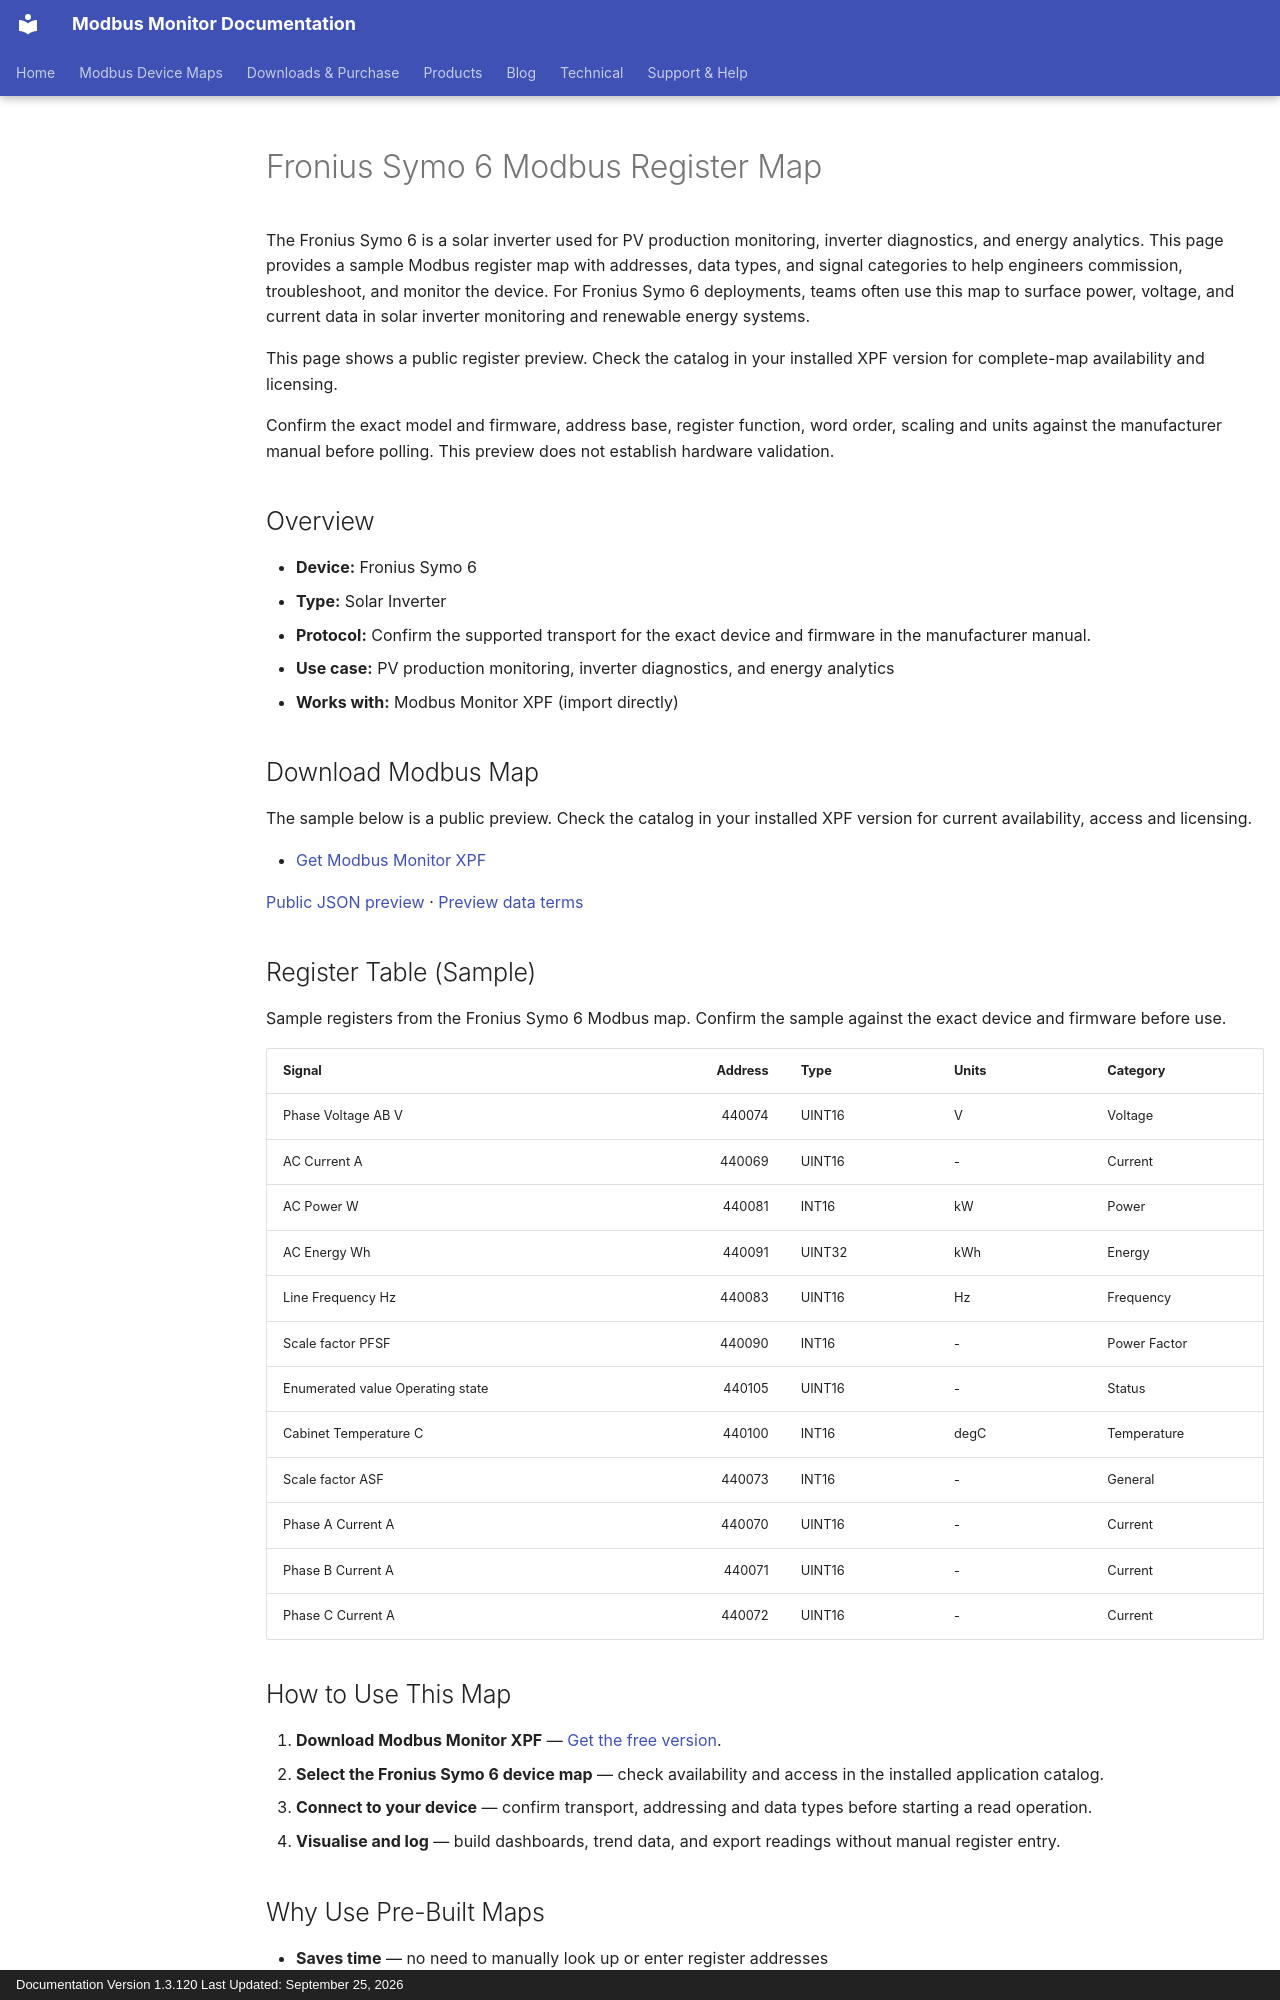

repository: Modbus-Monitor/modbus-monitor-docs · page: products/xpf/device-maps/fronius/symo-6/index.html · generator: mkdocs · copyright: Documentation Version 1.3.120 Last Updated: September 25, 2026

---
title: Fronius Symo 6 Modbus Register Map
description: Fronius Symo 6 Modbus map and register map with sample Modbus registers, register addresses, and solar inverter overview for engineers. Includes sample addresses and data types for review before use with Modbus Monitor XPF.
---

# Fronius Symo 6 Modbus Register Map

The Fronius Symo 6 is a solar inverter used for PV production monitoring, inverter diagnostics, and energy analytics. This page provides a sample Modbus register map with addresses, data types, and signal categories to help engineers commission, troubleshoot, and monitor the device. For Fronius Symo 6 deployments, teams often use this map to surface power, voltage, and current data in solar inverter monitoring and renewable energy systems.

This page shows a public register preview. Check the catalog in your installed XPF version for complete-map availability and licensing.

Confirm the exact model and firmware, address base, register function, word order, scaling and units against the manufacturer manual before polling. This preview does not establish hardware validation.

## Overview

- **Device:** Fronius Symo 6
- **Type:** Solar Inverter
- **Protocol:** Confirm the supported transport for the exact device and firmware in the manufacturer manual.
- **Use case:** PV production monitoring, inverter diagnostics, and energy analytics
- **Works with:** Modbus Monitor XPF (import directly)

## Download Modbus Map

The sample below is a public preview. Check the catalog in your installed XPF version for current availability, access and licensing.

- [Get Modbus Monitor XPF](https://www.modbusmonitor.com/download)

[Public JSON preview](https://modbus-monitor.github.io/modbus-device-maps/maps/fronius/symo-6.json) · [Preview data terms](https://modbus-monitor.github.io/modbus-device-maps/data-license/)

## Register Table (Sample)

Sample registers from the Fronius Symo 6 Modbus map. Confirm the sample against the exact device and firmware before use.

| Signal | Address | Type | Units | Category |
|---|---:|---|---|---|
| Phase Voltage AB V | 440074 | UINT16 | V | Voltage |
| AC Current A | 440069 | UINT16 | - | Current |
| AC Power W | 440081 | INT16 | kW | Power |
| AC Energy Wh | 440091 | UINT32 | kWh | Energy |
| Line Frequency Hz | 440083 | UINT16 | Hz | Frequency |
| Scale factor PFSF | 440090 | INT16 | - | Power Factor |
| Enumerated value Operating state | 440105 | UINT16 | - | Status |
| Cabinet Temperature C | 440100 | INT16 | degC | Temperature |
| Scale factor ASF | 440073 | INT16 | - | General |
| Phase A Current A | 440070 | UINT16 | - | Current |
| Phase B Current A | 440071 | UINT16 | - | Current |
| Phase C Current A | 440072 | UINT16 | - | Current |

## How to Use This Map

1. **Download Modbus Monitor XPF** — [Get the free version](https://www.modbusmonitor.com/download).
2. **Select the Fronius Symo 6 device map** — check availability and access in the installed application catalog.
3. **Connect to your device** — confirm transport, addressing and data types before starting a read operation.
4. **Visualise and log** — build dashboards, trend data, and export readings without manual register entry.
